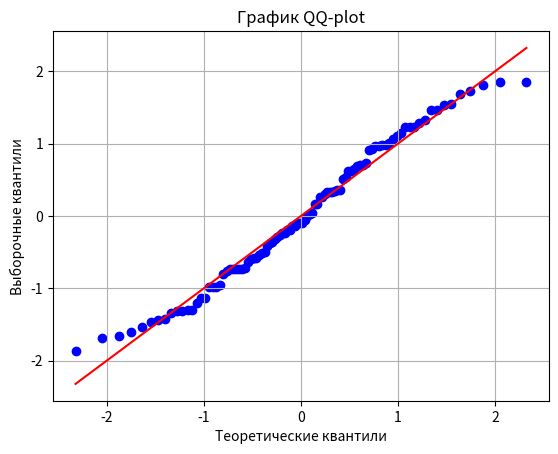

This figure's Python source:
import numpy as np
import matplotlib.pyplot as plt
import scipy

data = np.random.randint(-100, 100, 100)
normal_data = np.sort((data - data.mean()) / data.std())

x = scipy.stats.norm.ppf(np.linspace(0, 1, data.size))

plt.plot(x, x, color="red")
plt.scatter(x, normal_data, color="blue")
plt.title("График QQ-plot")
plt.xlabel("Теоретические квантили")
plt.ylabel('Выборочные квантили')
plt.grid(True)

plt.show()